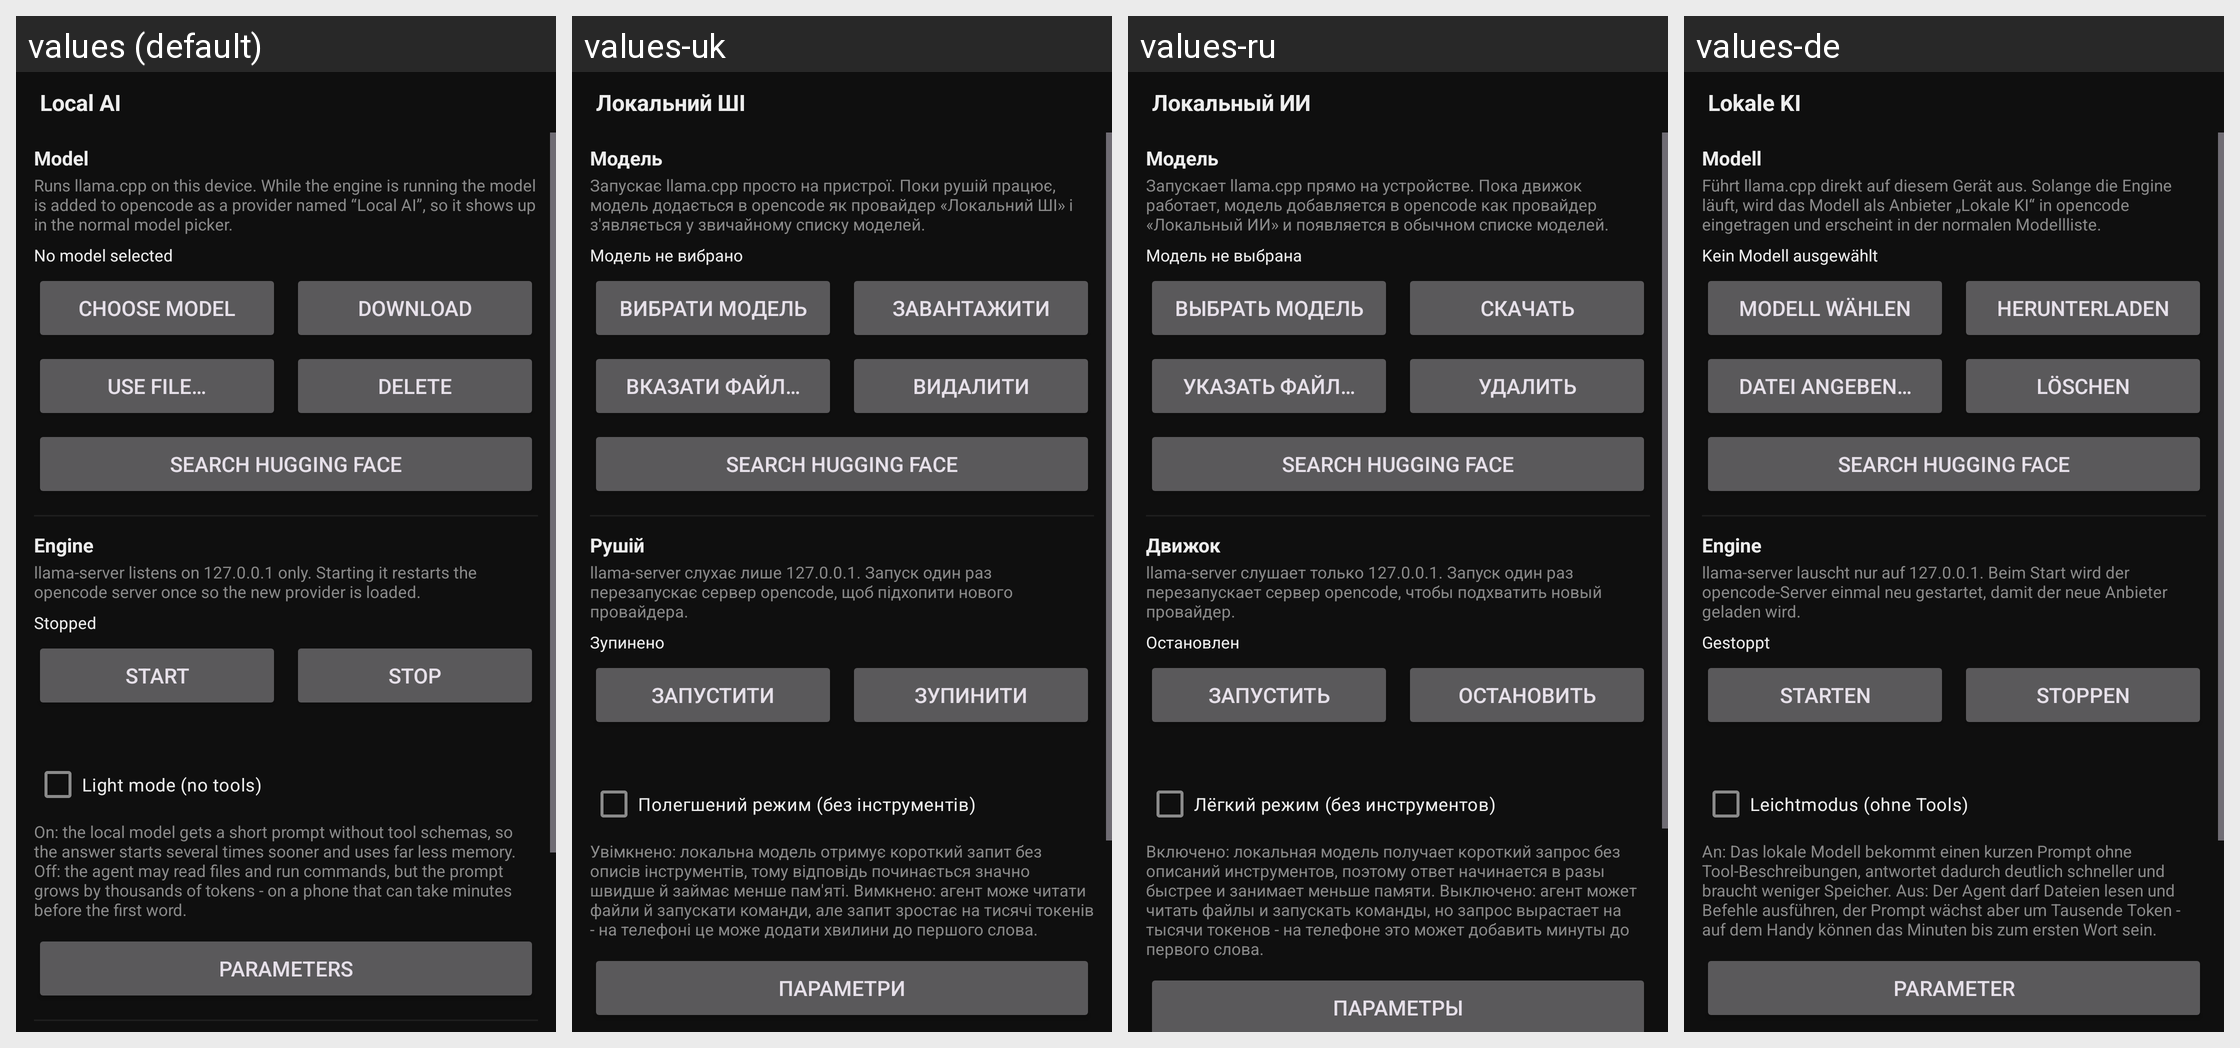

For this localized Android screen grid, give each drawn string resource with its value in every locale shown.
Android screen res/layout/activity_local_ai.xml rendered under 4 locales, left to right: values (default), values-uk, values-ru, values-de. Device: Nexus 5 (rendered at 1080×1920; each locale shown at half size, 540×960, under a caption strip naming it); theme Theme.OpenCode.
Strings drawn on this screen, with the default value and each locale's value (text and hints the layout hard-codes, and strings that could not be matched under every locale, appear in the picture but are not listed):

local_ai_title
  values: Local AI
  values-uk: Локальний ШІ
  values-ru: Локальный ИИ
  values-de: Lokale KI

local_ai_model_section
  values: Model
  values-uk: Модель
  values-ru: Модель
  values-de: Modell

local_ai_model_help
  values: Runs llama.cpp on this device. While the engine is running the model is added to opencode as a provider named “Local AI”, so it shows up in the normal model picker.
  values-uk: Запускає llama.cpp просто на пристрої. Поки рушій працює, модель додається в opencode як провайдер «Локальний ШІ» і з'являється у звичайному списку моделей.
  values-ru: Запускает llama.cpp прямо на устройстве. Пока движок работает, модель добавляется в opencode как провайдер «Локальный ИИ» и появляется в обычном списке моделей.
  values-de: Führt llama.cpp direkt auf diesem Gerät aus. Solange die Engine läuft, wird das Modell als Anbieter „Lokale KI“ in opencode eingetragen und erscheint in der normalen Modellliste.

local_ai_no_model
  values: No model selected
  values-uk: Модель не вибрано
  values-ru: Модель не выбрана
  values-de: Kein Modell ausgewählt

local_ai_pick
  values: Choose model
  values-uk: Вибрати модель
  values-ru: Выбрать модель
  values-de: Modell wählen

local_ai_download
  values: Download
  values-uk: Завантажити
  values-ru: Скачать
  values-de: Herunterladen

local_ai_use_file
  values: Use file…
  values-uk: Вказати файл…
  values-ru: Указать файл…
  values-de: Datei angeben…

local_ai_delete
  values: Delete
  values-uk: Видалити
  values-ru: Удалить
  values-de: Löschen

local_ai_hf_search
  values: Search Hugging Face
  values-uk: Search Hugging Face  [not translated; the default value is used]
  values-ru: Search Hugging Face  [not translated; the default value is used]
  values-de: Search Hugging Face  [not translated; the default value is used]

local_ai_engine_section
  values: Engine
  values-uk: Рушій
  values-ru: Движок
  values-de: Engine

local_ai_engine_help
  values: llama-server listens on 127.0.0.1 only. Starting it restarts the opencode server once so the new provider is loaded.
  values-uk: llama-server слухає лише 127.0.0.1. Запуск один раз перезапускає сервер opencode, щоб підхопити нового провайдера.
  values-ru: llama-server слушает только 127.0.0.1. Запуск один раз перезапускает сервер opencode, чтобы подхватить новый провайдер.
  values-de: llama-server lauscht nur auf 127.0.0.1. Beim Start wird der opencode-Server einmal neu gestartet, damit der neue Anbieter geladen wird.

local_ai_engine_stopped
  values: Stopped
  values-uk: Зупинено
  values-ru: Остановлен
  values-de: Gestoppt

local_ai_start
  values: Start
  values-uk: Запустити
  values-ru: Запустить
  values-de: Starten

local_ai_stop
  values: Stop
  values-uk: Зупинити
  values-ru: Остановить
  values-de: Stoppen

local_ai_tools
  values: Light mode (no tools)
  values-uk: Полегшений режим (без інструментів)
  values-ru: Лёгкий режим (без инструментов)
  values-de: Leichtmodus (ohne Tools)

local_ai_tools_help
  values: On: the local model gets a short prompt without tool schemas, so the answer starts several times sooner and uses far less memory. Off: the agent may read files and run commands, but the prompt grows by thousands of tokens - on a phone that can take minutes before the first word.
  values-uk: Увімкнено: локальна модель отримує короткий запит без описів інструментів, тому відповідь починається значно швидше й займає менше пам'яті. Вимкнено: агент може читати файли й запускати команди, але запит зростає на тисячі токенів - на телефоні це може додати хвилини до першого слова.
  values-ru: Включено: локальная модель получает короткий запрос без описаний инструментов, поэтому ответ начинается в разы быстрее и занимает меньше памяти. Выключено: агент может читать файлы и запускать команды, но запрос вырастает на тысячи токенов - на телефоне это может добавить минуты до первого слова.
  values-de: An: Das lokale Modell bekommt einen kurzen Prompt ohne Tool-Beschreibungen, antwortet dadurch deutlich schneller und braucht weniger Speicher. Aus: Der Agent darf Dateien lesen und Befehle ausführen, der Prompt wächst aber um Tausende Token - auf dem Handy können das Minuten bis zum ersten Wort sein.

local_ai_params
  values: Parameters
  values-uk: Параметри
  values-ru: Параметры
  values-de: Parameter
